Image classification data set "dataset_segmented" (Suneesh-Vinayaga/pneumonia-detection on GitHub). Class labels (2): normal, pneumonia.

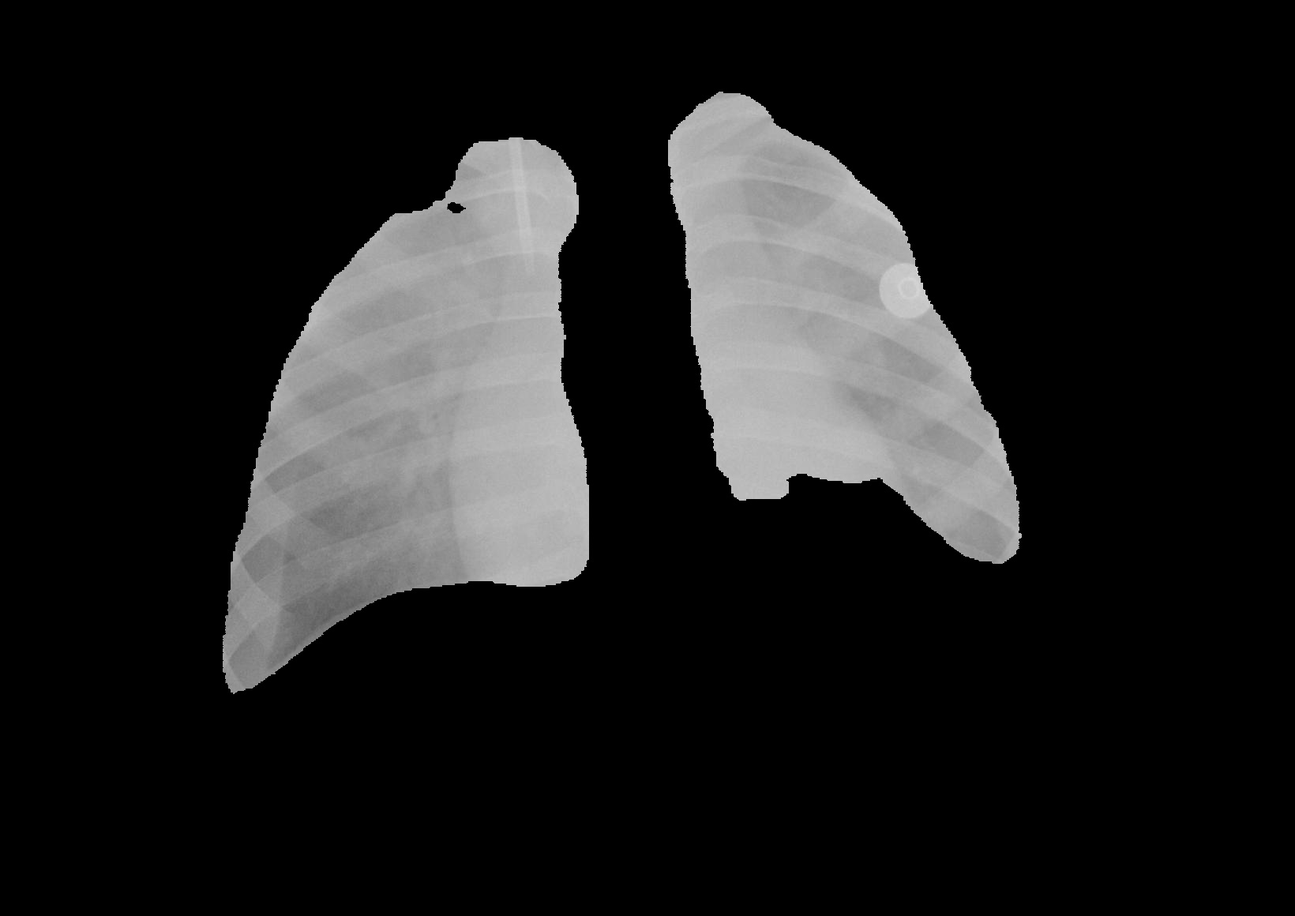
Label: pneumonia

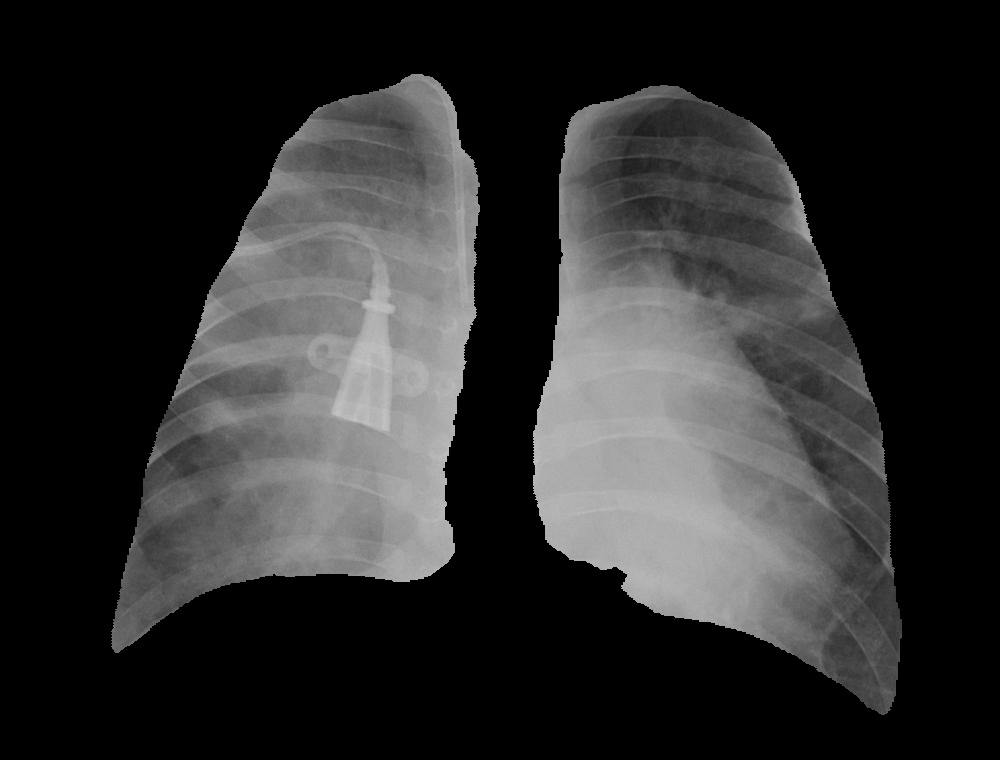
Label: pneumonia

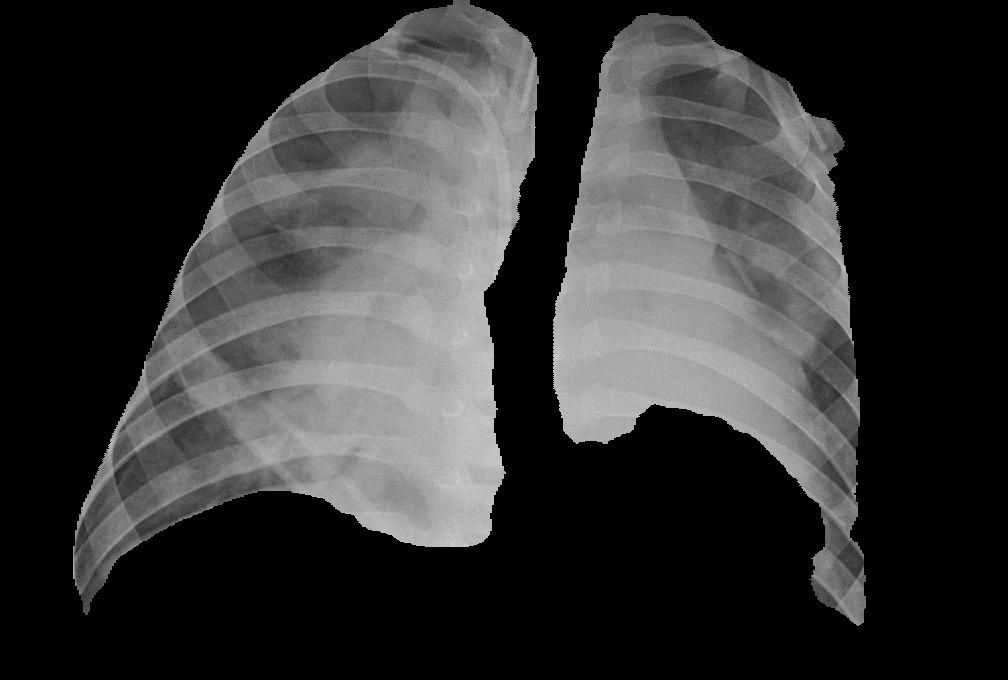
Label: pneumonia

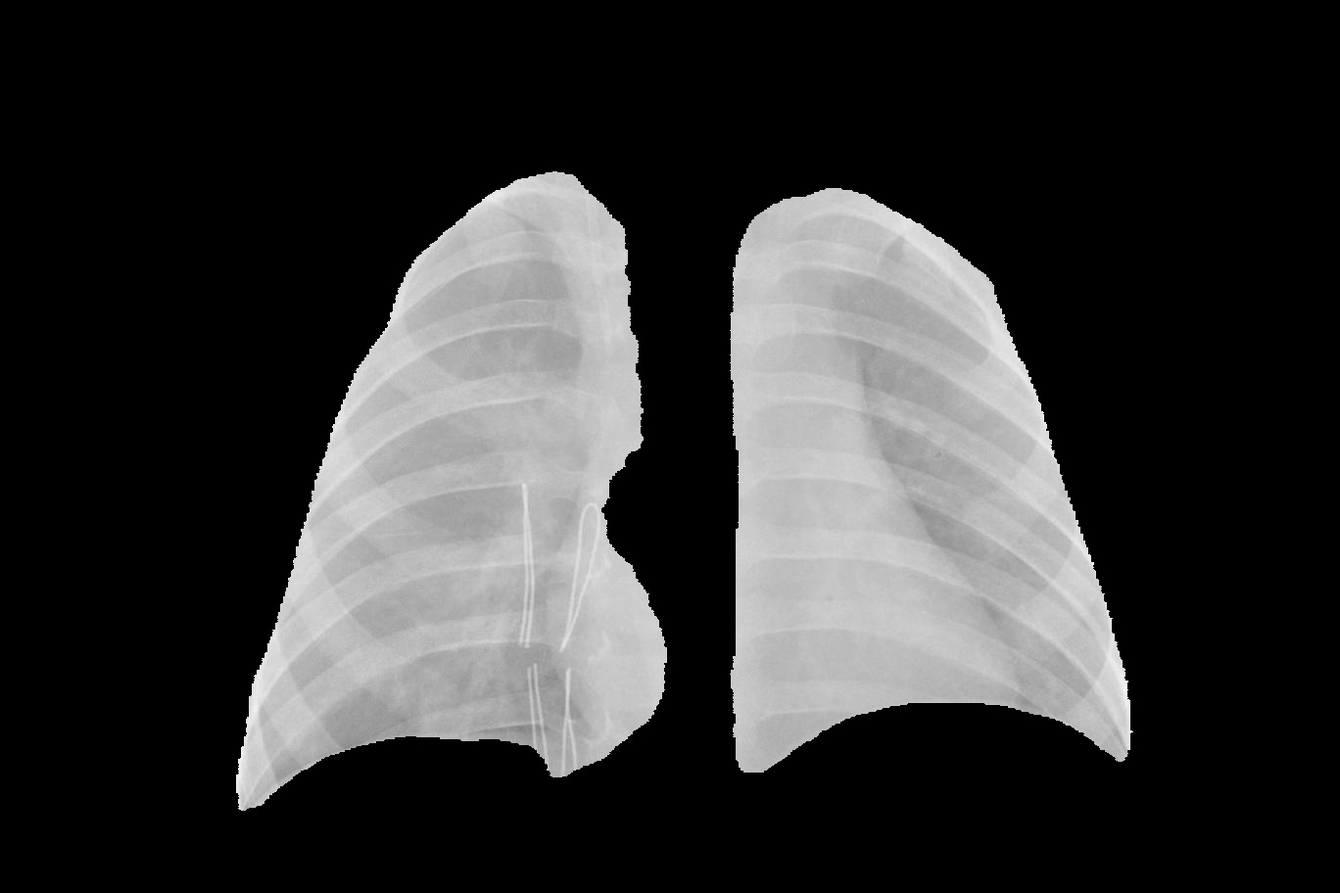
Label: pneumonia

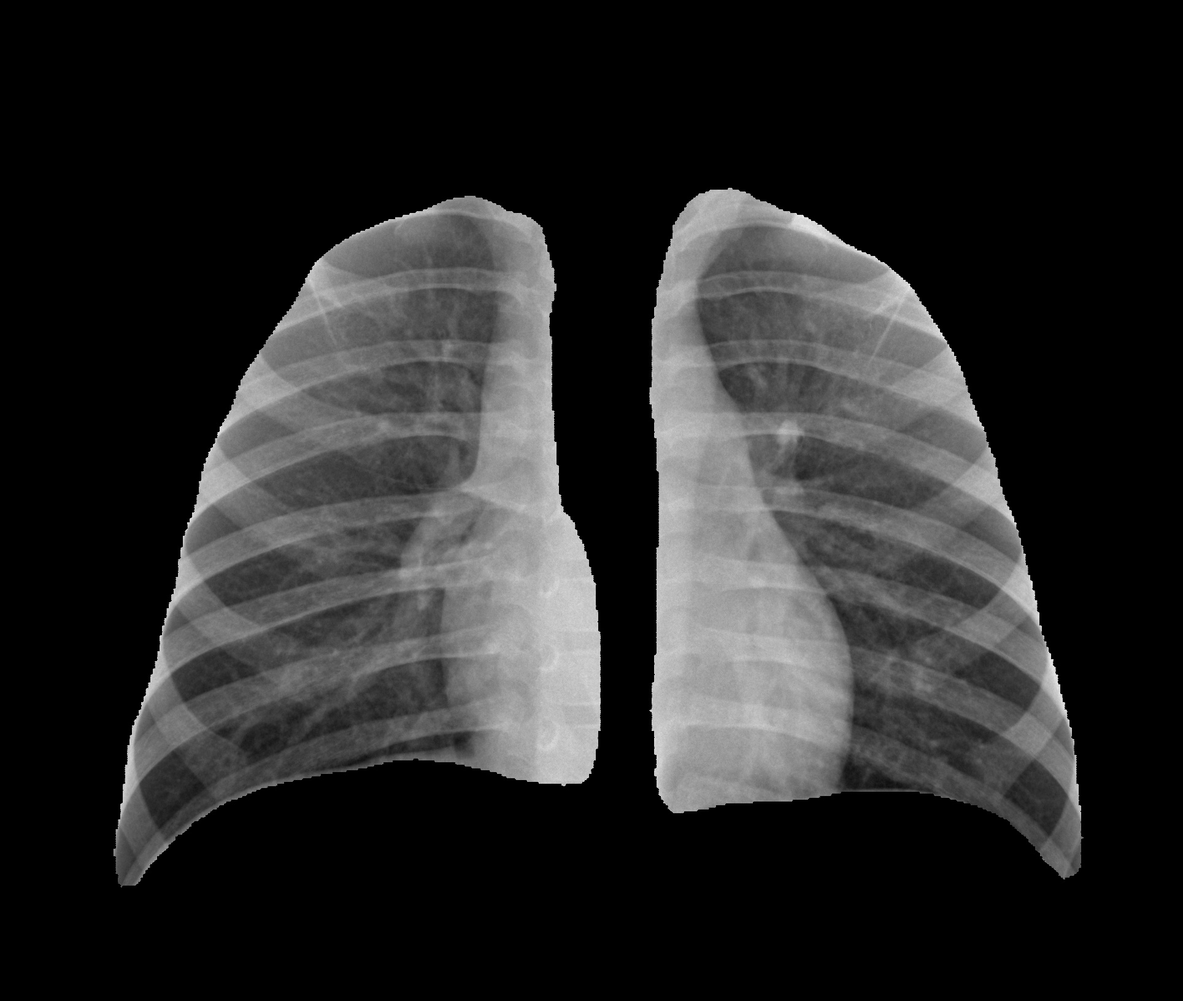
Label: normal

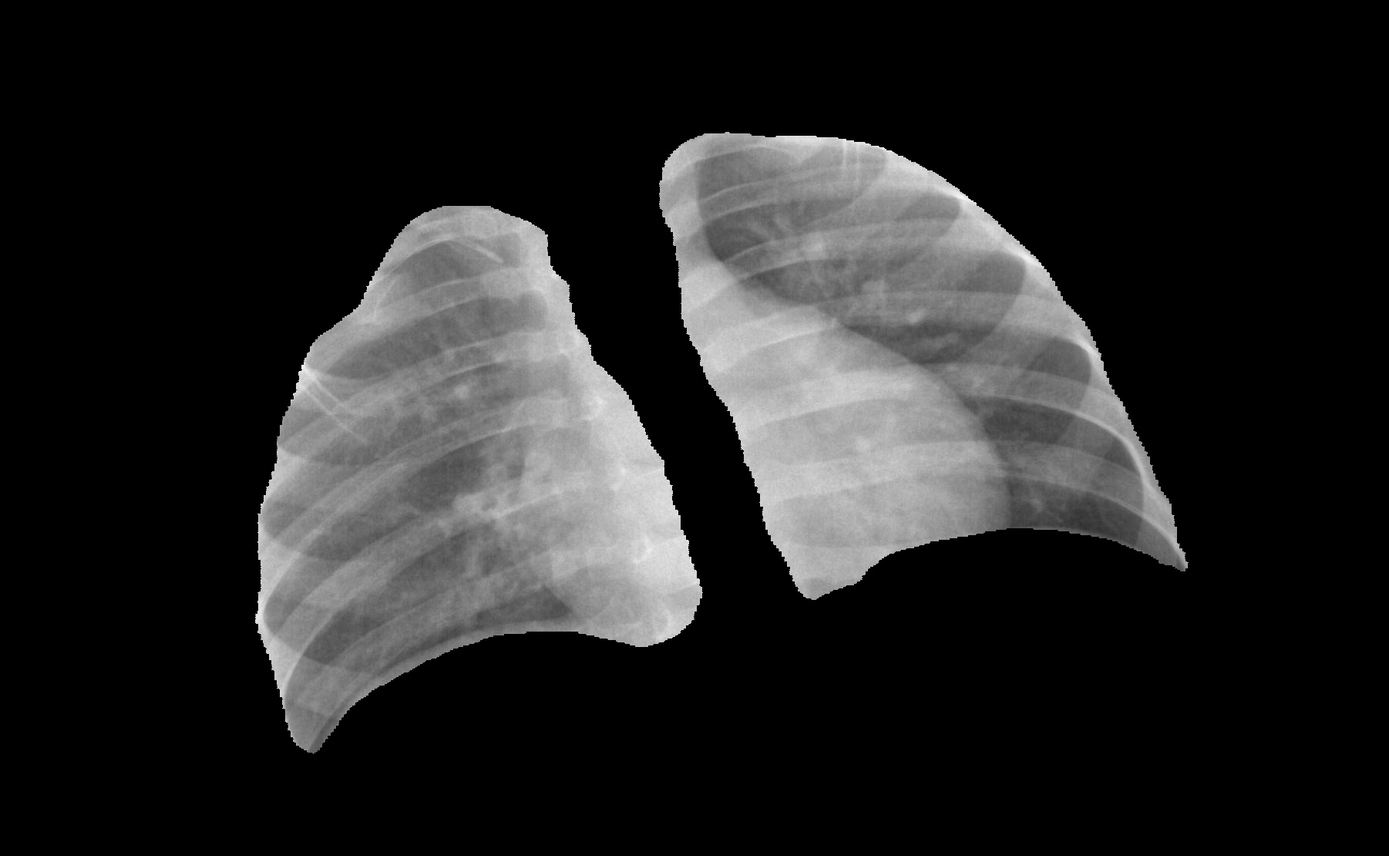
Label: normal
